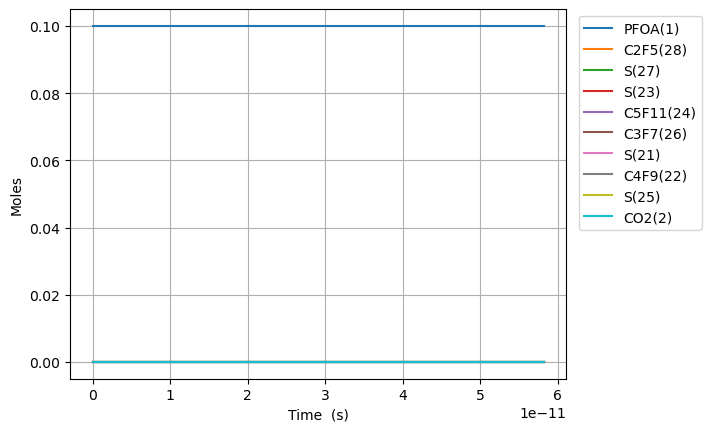

The table this chart was drawn from, first rows:
Time (s), Volume (m^3), O2, Ar, He, Ne, N2, PFOA(1), C2F5(28), S(27), C5F11(24), S(23), S(25), C3F7(26), S(21), C4F9(22), C7HF15(3), CO2(2), C6F13(30), S(29), S(52), S(53), S(165), S(164)
0.0, 0.1122, 0.9, 0.0, 0.0, 0.0, 0.0, 0.1, 0.0, 0.0, 0.0, 0.0, 0.0, 0.0, 0.0, 0.0, 0.0, 0.0, 0.0, 0.0, 0.0, 0.0, 0.0, 0.0
1.9475688270319405e-18, 0.1122, 0.9, 0.0, 0.0, 0.0, 0.0, 0.1, 1.340781562281762e-16, 1.340780730459678e-16, 9.264037047042662e-17, 9.264037047209488e-17, 8.023870424351614e-17, 8.02387042961465e-17, 8.02365178479965e-17, 8.023651784814045e-17, 7.154412323563498e-17, 7.154412376139513e-17, 6.477730889086505e-17, 6.477730889224066e-17, 8.307974717424145e-23, 9.961297328419901e-26, 4.2127099834430386e-26, 9.12946613628367e-27
5.453192715689434e-18, 0.1122, 0.9, 0.0, 0.0, 0.0, 0.0, 0.1, 3.754188374421411e-16, 3.754183350885716e-16, 2.5939303731306305e-16, 2.593930373231401e-16, 2.246683717116427e-16, 2.2466837202953066e-16, 2.246622499708329e-16, 2.2466224997170235e-16, 2.003235450597767e-16, 2.003235482338434e-16, 1.8137646489153364e-16, 1.8137646489984267e-16, 5.017346985353998e-22, 6.016619853767078e-25, 2.544476785329086e-25, 5.514197425850592e-26
1.246444049300442e-17, 0.1122, 0.9, 0.0, 0.0, 0.0, 0.0, 0.1, 8.581001998830695e-16, 8.580977819487229e-16, 5.928983709818102e-16, 5.928983710303338e-16, 5.135277059670859e-16, 5.135277074975848e-16, 5.135137142022764e-16, 5.135137142064626e-16, 4.578823887080552e-16, 4.578824039743127e-16, 4.145747768813167e-16, 4.145747769213257e-16, 2.414954698426702e-21, 2.8967396656391777e-24, 1.225055996179474e-24, 2.6548485717341805e-25
2.6486936047634393e-17, 0.1122, 0.9, 0.0, 0.0, 0.0, 0.0, 0.1, 1.823462924816985e-15, 1.823452371048512e-15, 1.2599090382532012e-15, 1.2599090384651808e-15, 1.0912463717547325e-15, 1.0912463784388703e-15, 1.091216642608246e-15, 1.0912166426265286e-15, 9.73000076004593e-16, 9.730001425404875e-16, 8.809714008146662e-16, 8.809714009894377e-16, 1.0540755118555564e-20, 1.265078979620008e-23, 5.350140986579836e-24, 1.1594420125876939e-24
5.4531927156894335e-17, 0.1122, 0.9, 0.0, 0.0, 0.0, 0.0, 0.1, 3.754188374893556e-15, 3.754144364935697e-15, 2.5939303725315705e-15, 2.5939303734170724e-15, 2.2466836924370696e-15, 2.246683720342424e-15, 2.2466224991925123e-15, 2.2466224992688436e-15, 2.0032354505975907e-15, 2.0032357272428674e-15, 1.8137646484964986e-15, 1.813764649226484e-15, 4.395562592833295e-20, 5.281427866889826e-23, 2.2335782100680454e-23, 4.840441264974899e-24
1.1062190937541423e-16, 0.1122, 0.9, 0.0, 0.0, 0.0, 0.0, 0.1, 7.61563927588569e-15, 7.615459887733604e-15, 5.261973040030659e-15, 5.2619730436525325e-15, 4.55755829022994e-15, 4.5575584042356255e-15, 4.557434211450327e-15, 4.557434211762204e-15, 4.063706199783276e-15, 4.0637073208475786e-15, 3.6793511431207e-15, 3.67935114610576e-15, 1.7916615797002746e-19, 2.157612929388315e-22, 9.124893056505847e-23, 1.9774774601753884e-23
2.22801873812454e-16, 0.1122, 0.9, 0.0, 0.0, 0.0, 0.0, 0.1, 1.5338541081257787e-14, 1.5337819234398768e-14, 1.0598058370798234e-14, 1.059805838547293e-14, 9.179307311528622e-15, 9.179307772383542e-15, 9.179057632322879e-15, 9.179057633583848e-15, 8.184647698153402e-15, 8.184652157570979e-15, 7.410524129411239e-15, 7.41052414150003e-15, 7.209492788539508e-19, 8.721234166944471e-22, 3.688425460624922e-22, 7.993274112954092e-23
4.471618026865336e-16, 0.1122, 0.9, 0.0, 0.0, 0.0, 0.0, 0.1, 3.078434470580235e-14, 3.078146814876946e-14, 2.127022901541099e-14, 2.1270229074689524e-14, 1.8422804656979037e-14, 1.8422806510259728e-14, 1.8422304459494044e-14, 1.8422304464566827e-14, 1.6426530694888685e-14, 1.6426548071299314e-14, 1.4872870090160883e-14, 1.4872870138948693e-14, 2.8729459635799085e-18, 3.506625094676232e-21, 1.4830978803262761e-21, 3.214055578125331e-22
8.958816604346927e-16, 0.1122, 0.9, 0.0, 0.0, 0.0, 0.0, 0.1, 6.167595201199659e-14, 6.166461879303958e-14, 4.2614570236947006e-14, 4.261457047678344e-14, 3.69097965593023e-14, 3.6909803993364785e-14, 3.6908798055528007e-14, 3.690879807589156e-14, 3.2910296688339357e-14, 3.291036229212194e-14, 2.9797561964334406e-14, 2.979756216138367e-14, 1.1318721820418169e-17, 1.406200115653062e-20, 5.947871593922226e-21, 1.2889761993852617e-21
1.7933213759310107e-15, 0.1122, 0.9, 0.0, 0.0, 0.0, 0.0, 0.1, 1.2345916686673407e-13, 1.2341532357841698e-13, 8.53032524092615e-14, 8.530325338551711e-14, 7.388376920972051e-14, 7.388379899659837e-14, 7.388178501426778e-14, 7.388178509597612e-14, 6.587782867516114e-14, 6.587806359727716e-14, 5.964694552337839e-14, 5.964694632298387e-14, 4.378510923152921e-17, 5.631268772466947e-20, 2.3822396257954494e-20, 5.162597305143177e-21
3.588200806923647e-15, 0.1122, 0.9, 0.0, 0.0, 0.0, 0.0, 0.1, 2.47025597639504e-13, 2.4686138787061267e-13, 1.7068061567086285e-13, 1.7068061968755736e-13, 1.4783166989429903e-13, 1.478317892033266e-13, 1.478277579977667e-13, 1.4782775832588548e-13, 1.3181289264848646e-13, 1.3181366601637645e-13, 1.193457118842542e-13, 1.193457151576493e-13, 1.6397607053951661e-16, 2.2533416921272947e-19, 9.535075499591674e-20, 2.066359712873512e-20
7.17795966890892e-15, 0.1122, 0.9, 0.0, 0.0, 0.0, 0.0, 0.1, 4.941584639851789e-13, 4.935770221018619e-13, 3.414353378619658e-13, 3.414353546129557e-13, 2.9572729280366736e-13, 2.957277707304694e-13, 2.9571970022463705e-13, 2.957197015446657e-13, 2.6368302059386416e-13, 2.6368528770237785e-13, 2.387432415771572e-13, 2.387432551342161e-13, 5.805012891941826e-16, 9.012020086492455e-19, 3.815199139717415e-19, 8.267933385071029e-20
1.0767718530894193e-14, 0.1122, 0.9, 0.0, 0.0, 0.0, 0.0, 0.1, 7.412913355292369e-13, 7.401519327768837e-13, 5.121900557209746e-13, 5.121900921358985e-13, 4.4362273725849007e-13, 4.436237536055091e-13, 4.4361163870808143e-13, 4.436116415224073e-13, 3.9555314853796894e-13, 3.955571267985592e-13, 3.581407682412115e-13, 3.581407976097317e-13, 1.1373968671429289e-15, 1.914688160639639e-18, 8.107967184677906e-19, 1.7570751432743804e-19
1.4357477392879465e-14, 0.1122, 0.9, 0.0, 0.0, 0.0, 0.0, 0.1, 9.884242125616501e-13, 9.866146260722692e-13, 6.829447692478922e-13, 6.829448324555926e-13, 5.915180032640095e-13, 5.915197380039013e-13, 5.915035734455246e-13, 5.915035782591103e-13, 5.274232764808007e-13, 5.274290792864035e-13, 4.775382918764174e-13, 4.775383427248128e-13, 1.806154925453377e-15, 3.2656251045373957e-18, 1.3831763726643961e-18, 2.9974684529235185e-19
2.153699511685001e-14, 0.1122, 0.9, 0.0, 0.0, 0.0, 0.0, 0.1, 1.4826899801153974e-12, 1.4793433479899729e-12, 1.024454186134579e-12, 1.0244543200717258e-12, 8.873081164817216e-13, 8.873117107567137e-13, 8.87287434122948e-13, 8.872874441259976e-13, 7.911635323634767e-13, 7.91173103282857e-13, 7.163333320383073e-13, 7.163334394473753e-13, 3.339498815841148e-15, 6.7590724433211914e-18, 2.8637744317044448e-18, 6.206027672199234e-19
2.8716512840820554e-14, 0.1122, 0.9, 0.0, 0.0, 0.0, 0.0, 0.1, 1.9769557692771454e-12, 1.9718211696978e-12, 1.365963587090631e-12, 1.3659638189371197e-12, 1.1830975735212494e-12, 1.1831036900134069e-12, 1.1830712810110612e-12, 1.1830712980744312e-12, 1.0549037882414715e-12, 1.0549172329766369e-12, 9.551283610620419e-13, 9.551285465757616e-13, 5.12242820245505e-15, 1.1492458390791645e-17, 4.8705728707123816e-18, 1.0554870073226419e-18
4.307554828876165e-14, 0.1122, 0.9, 0.0, 0.0, 0.0, 0.0, 0.1, 2.9654874215200546e-12, 2.956374684423225e-12, 2.0489823366921125e-12, 2.0489828555678473e-12, 1.7746743331574882e-12, 1.7746876718956833e-12, 1.7746389294768463e-12, 1.7746389668352629e-12, 1.5823842999820898e-12, 1.5824055340893798e-12, 1.4327183825357045e-12, 1.4327187964828808e-12, 9.08607380196128e-15, 2.5027896111647744e-17, 1.0611829379932256e-17, 2.2996311036474155e-18
5.5998680191908634e-14, 0.1122, 0.9, 0.0, 0.0, 0.0, 0.0, 0.1, 3.8551659927190655e-12, 3.842182942400389e-12, 2.663699152383723e-12, 2.663700032937472e-12, 2.307090989118541e-12, 2.3071132825736585e-12, 2.307049762026986e-12, 2.3070498246169542e-12, 2.057116760531325e-12, 2.0571450211812366e-12, 1.8625493606463626e-12, 1.862550062023059e-12, 1.2938357821302997e-14, 4.179350631756513e-17, 1.7725736799784563e-17, 3.841209937870819e-18
6.892181209505562e-14, 0.1122, 0.9, 0.0, 0.0, 0.0, 0.0, 0.1, 4.744844644746053e-12, 4.72788281598284e-12, 3.2784159120346343e-12, 3.2784172530273232e-12, 2.8395053374294247e-12, 2.8395389195161993e-12, 2.8394605460244815e-12, 2.839460640471962e-12, 2.5318492210640924e-12, 2.531884501103028e-12, 2.2923802995752696e-12, 2.292381366594972e-12, 1.6894356497277858e-14, 6.291502917985318e-17, 2.6690114444920797e-17, 5.783756590866578e-18
8.18449439982026e-14, 0.1122, 0.9, 0.0, 0.0, 0.0, 0.0, 0.1, 5.6345233779249636e-12, 5.613543590255147e-12, 3.8931326155826565e-12, 3.893134516027444e-12, 3.3719173757606327e-12, 3.3719645829536606e-12, 3.3718712814200417e-12, 3.3718714143537605e-12, 3.0065816815803745e-12, 3.0066239755769195e-12, 2.722211199278948e-12, 2.7222127103663146e-12, 2.0884776016932208e-14, 8.839629372215404e-17, 3.7506804184800946e-17, 8.127658957313139e-18
1.0769120780449657e-13, 0.1122, 0.9, 0.0, 0.0, 0.0, 0.0, 0.1, 7.413881087965105e-12, 7.384848034412907e-12, 5.122565854267081e-12, 5.122569170865031e-12, 4.436734519511929e-12, 4.4368159895018164e-12, 4.4366926063690904e-12, 4.436692836120695e-12, 3.956046602563452e-12, 3.956102923222895e-12, 3.581872880938631e-12, 3.5818755156323863e-12, 2.8868672889584256e-14, 1.5244204886517376e-16, 6.469936000297486e-17, 1.4019954778483423e-17
1.593837354170845e-13, 0.1122, 0.9, 0.0, 0.0, 0.0, 0.0, 0.1, 1.097259813196523e-11, 1.0927369296260197e-11, 7.581431208820566e-12, 7.581439339007195e-12, 6.566322604761595e-12, 6.566519333333755e-12, 6.56633428491587e-12, 6.566334839623455e-12, 5.854976444199673e-12, 5.855060817847206e-12, 5.301195459223713e-12, 5.301201910674621e-12, 4.483049687943768e-14, 3.6770560029671264e-16, 1.5612962127292526e-16, 3.383004144593578e-17
2.1107626302967245e-13, 0.1122, 0.9, 0.0, 0.0, 0.0, 0.0, 0.1, 1.4531316475057011e-11, 1.4469825299501519e-11, 1.0040295665073524e-11, 1.0040310193868194e-11, 8.695873746274434e-12, 8.696223101698748e-12, 8.69597518732779e-12, 8.695976171065154e-12, 7.753906285571933e-12, 7.754018712656098e-12, 7.020517409447646e-12, 7.0205289333007756e-12, 6.078275307509265e-14, 6.526557519470817e-16, 2.7717924965783497e-16, 6.005592340202678e-17
3.144613182548483e-13, 0.1122, 0.9, 0.0, 0.0, 0.0, 0.0, 0.1, 2.1648758357608307e-11, 2.1554444112509125e-11, 1.4958020984379958e-11, 1.495805465035796e-11, 1.2954828379233062e-11, 1.2955632336532012e-11, 1.2955253893721719e-11, 1.2955256145705766e-11, 1.1551765967260613e-11, 1.1551934501292893e-11, 1.045915879765274e-11, 1.0459185488884766e-11, 9.268149698732476e-14, 1.5009618049693706e-15, 6.376417319782756e-16, 1.3814008165168977e-16
4.178463734800242e-13, 0.1122, 0.9, 0.0, 0.0, 0.0, 0.0, 0.1, 2.8766205436524433e-11, 2.863876617476455e-11, 1.9875742710489537e-11, 1.9875801853499496e-11, 1.721363548688281e-11, 1.721504326946277e-11, 1.7214529507746426e-11, 1.7214533432105036e-11, 1.534962564789345e-11, 1.5349850288887395e-11, 1.38977976736169e-11, 1.389784455479842e-11, 1.2457837120491431e-13, 2.627333218619928e-15, 1.1163533066093505e-15, 2.418258840392041e-16
5.212314287052001e-13, 0.1122, 0.9, 0.0, 0.0, 0.0, 0.0, 0.1, 3.588365771180214e-11, 3.572279135829969e-11, 2.4793460843404875e-11, 2.4793551803176197e-11, 2.147229519385991e-11, 2.1474455900487427e-11, 2.14738020354166e-11, 2.1473808030264408e-11, 1.9147485327470447e-11, 1.9147766075438768e-11, 1.7336434037341962e-11, 1.7336506131039905e-11, 1.564738445804666e-13, 4.031430000644524e-15, 1.7131999498749611e-15, 3.710826169389912e-16
7.280015391555518e-13, 0.1122, 0.9, 0.0, 0.0, 0.0, 0.0, 0.1, 5.011857445788986e-11, 4.989014588661569e-11, 3.462888867623683e-11, 3.4629058148118e-11, 2.9989269053609345e-11, 2.9993285147848616e-11, 2.999233986575216e-11, 2.9992350917453196e-11, 2.6743204684146442e-11, 2.6743597646097698e-11, 2.4213700868726418e-11, 2.4213835175102962e-11, 2.2026164194480383e-13, 7.490374948539699e-15, 3.183795732448229e-15, 6.895143592689335e-16
9.347716496059036e-13, 0.1122, 0.9, 0.0, 0.0, 0.0, 0.0, 0.1, 6.435351031282519e-11, 6.405641126430291e-11, 4.446430329563385e-11, 4.4464574592081586e-11, 3.8505701902113804e-11, 3.8512120639678524e-11, 3.8510866395771195e-11, 3.851088391903711e-11, 3.433892403693972e-11, 3.4339429212932505e-11, 3.1090958461726935e-11, 3.10911734505217e-11, 2.8404453512124355e-13, 1.1967796769604041e-14, 5.087870676499301e-15, 1.1017249213532808e-15
1e-12, 0.1122, 0.9, 0.0, 0.0, 0.0, 0.0, 0.1, 6.884411226753066e-11, 6.852510430555866e-11, 4.75670112367561e-11, 4.7567319837548185e-11, 4.1192202535972285e-11, 4.119950070752502e-11, 4.119814510529395e-11, 4.1198164976474936e-11, 3.6735093590564395e-11, 3.673563416596727e-11, 3.326047775243719e-11, 3.32607222995792e-11, 3.0416459841151693e-13, 1.3606207152493348e-14, 5.7847456224291835e-15, 1.2525677806841915e-15
1.1415417600562552e-12, 0.1122, 0.9, 0.0, 0.0, 0.0, 0.0, 0.1, 7.858846664150387e-11, 7.822151195843392e-11, 5.429970375779669e-11, 5.430010185564822e-11, 4.702155592607424e-11, 4.703096282198807e-11, 4.702938085750455e-11, 4.70294063289112e-11, 4.1934643385572965e-11, 4.193526077567991e-11, 3.7968206156471214e-11, 3.796852161666659e-11, 3.478221792987964e-13, 1.7534180514336266e-14, 7.45562787711672e-15, 1.61420831307123e-15
1.5550819809569588e-12, 0.1122, 0.9, 0.0, 0.0, 0.0, 0.0, 0.1, 1.0705844200598427e-10, 1.0654816136734674e-10, 7.397046132126357e-11, 7.397118951596179e-11, 6.405149675154479e-11, 6.406866767815002e-11, 6.406637307727641e-11, 6.406641870828573e-11, 5.7126082070098007e-11, 5.712692388872312e-11, 5.172267122952324e-11, 5.1723248242331334e-11, 4.753614775989447e-13, 3.1986958146711957e-14, 1.3606182349456637e-14, 2.9449117271598097e-15
1.968622201857662e-12, 0.1122, 0.9, 0.0, 0.0, 0.0, 0.0, 0.1, 1.355285005248571e-10, 1.3487011426118455e-10, 9.364116138496354e-11, 9.364232110873265e-11, 8.107909913979715e-11, 8.110639970755493e-11, 8.110331685188781e-11, 8.110338806925866e-11, 7.23175207377269e-11, 7.23185869853161e-11, 6.547709610069543e-11, 6.547801503929653e-11, 6.028796267352096e-13, 5.0828621497500007e-14, 2.162858085798745e-14, 4.679807159583948e-15
2.795702643659069e-12, 0.1122, 0.9, 0.0, 0.0, 0.0, 0.0, 0.1, 1.9246886698964128e-10, 1.915000424386327e-10, 1.3298238903816941e-10, 1.3298471603513524e-10, 1.1512733012845001e-10, 1.1518194527352257e-10, 1.1517706085454453e-10, 1.151771977546124e-10, 1.027003980223034e-10, 1.0270191312966351e-10, 9.298582525495402e-11, 9.298766912960935e-11, 8.578529820159132e-13, 1.0156658398782059e-13, 4.325102462475173e-14, 9.352046636291737e-15
3.622783085460476e-12, 0.1122, 0.9, 0.0, 0.0, 0.0, 0.0, 0.1, 2.4940956602269043e-10, 2.4811144649875615e-10, 1.72323386726679e-10, 1.7232728657699326e-10, 1.4916630435271695e-10, 1.492575995145473e-10, 1.4925061519548346e-10, 1.4925083539167028e-10, 1.330832752393048e-10, 1.330852392094261e-10, 1.2049439362572443e-10, 1.20497483881169e-10, 1.112742920850537e-12, 1.6959781033253727e-13, 7.227224018772152e-14, 1.5617343512651107e-14
4.449863527261883e-12, 0.1122, 0.9, 0.0, 0.0, 0.0, 0.0, 0.1, 3.063505976184958e-10, 3.0470448808791927e-10, 2.1166415445447632e-10, 2.1167003267626226e-10, 1.831960816069977e-10, 1.8333336242769458e-10, 1.833239822869505e-10, 1.8332430098315854e-10, 1.6346615238873193e-10, 1.6346856522538335e-10, 1.4800280121579207e-10, 1.4800745929124135e-10, 1.367550171164051e-12, 2.547603524101745e-13, 1.086375110852677e-13, 2.3461055633139518e-14
5.2769439690632894e-12, 0.1122, 0.9, 0.0, 0.0, 0.0, 0.0, 0.1, 3.6329196177410155e-10, 3.6127933166081606e-10, 2.510046922237852e-10, 2.51012954275111e-10, 2.1721672281243253e-10, 2.1740923401083282e-10, 2.1739716447304752e-10, 2.1739759453047963e-10, 1.9384902947058502e-10, 1.9385189117835138e-10, 1.7551104802671156e-10, 1.755175953583335e-10, 1.6222754735233708e-12, 3.5688943862693633e-13, 1.5229107413170493e-13, 3.2868282514555165e-14
6.9311048526661035e-12, 0.1122, 0.9, 0.0, 0.0, 0.0, 0.0, 0.1, 4.771756877578353e-10, 4.74375024510166e-10, 3.296850778923586e-10, 3.296993237619126e-10, 2.8523081982784783e-10, 2.855613031805239e-10, 2.85542982088056e-10, 2.855436654957094e-10, 2.5461478343156927e-10, 2.546185428984241e-10, 2.3052705931489623e-10, 2.3053834946006926e-10, 2.1314829351694265e-12, 6.114463216250334e-13, 2.612591323741063e-13, 5.631892036272635e-14
8.585265736268917e-12, 0.1122, 0.9, 0.0, 0.0, 0.0, 0.0, 0.1, 5.910607439588917e-10, 5.873998141459572e-10, 4.0836454374420924e-10, 4.083863945859839e-10, 3.532090747841886e-10, 3.537138070093944e-10, 3.536880846000576e-10, 3.5368904829410413e-10, 3.1538053712225796e-10, 3.1538519437644296e-10, 2.855424274985346e-10, 2.855597461787803e-10, 2.6403711108305413e-12, 9.319768483956766e-13, 3.9873746472390827e-13, 8.585239775649163e-14
1e-11, 0.1122, 0.9, 0.0, 0.0, 0.0, 0.0, 0.1, 6.884629001953279e-10, 6.840099198622362e-10, 4.756550535069329e-10, 4.756846943612527e-10, 4.113199583757677e-10, 4.1200212327148356e-10, 4.119691704275654e-10, 4.1197038344661616e-10, 3.673509314805742e-10, 3.673563566025061e-10, 3.325942488815823e-10, 3.326177435454036e-10, 3.0753529974240294e-12, 1.2574455974134035e-12, 5.385918415495099e-13, 1.1584574703382855e-13
1.023942661987173e-11, 0.1122, 0.9, 0.0, 0.0, 0.0, 0.0, 0.1, 7.049471303625367e-10, 7.003550336125693e-10, 4.870430897910393e-10, 4.870741662788513e-10, 4.2115198514378373e-10, 4.21866745482815e-10, 4.2183248759307183e-10, 4.218337429322182e-10, 3.761462905426512e-10, 3.761518456197981e-10, 3.405571525858075e-10, 3.4058178550712155e-10, 3.148946003437377e-12, 1.317145377379995e-12, 5.642704514233598e-13, 1.213478188966792e-13
1.3547748387077358e-11, 0.1122, 0.9, 0.0, 0.0, 0.0, 0.0, 0.1, 9.327238937256502e-10, 9.260617301251709e-10, 6.443974225114435e-10, 6.444518105074913e-10, 5.569336419849908e-10, 5.581739263081499e-10, 5.581192409336867e-10, 5.581210677503184e-10, 4.976777965725509e-10, 4.976851474332791e-10, 4.505846735004815e-10, 4.506277919678406e-10, 4.165178311668233e-12, 2.276418694210072e-12, 9.777867001379575e-13, 2.0977345113553682e-13
1.6525237977562423e-11, 0.1122, 0.9, 0.0, 0.0, 0.0, 0.0, 0.1, 1.1377275299116e-09, 1.1289721964979443e-09, 7.860131763338215e-10, 7.860940828866691e-10, 6.790209143978904e-10, 6.808518753961125e-10, 6.807750393179657e-10, 6.807773066372206e-10, 6.070561510750498e-10, 6.070651183402114e-10, 5.496072430090467e-10, 5.496713954435817e-10, 5.078771663029098e-12, 3.3484331283042153e-12, 1.4416275227868463e-12, 3.0862325389760246e-13
1.9502727568047488e-11, 0.1122, 0.9, 0.0, 0.0, 0.0, 0.0, 0.1, 1.3427354757461217e-09, 1.3316760564384944e-09, 9.27625950154388e-10, 9.277386193667072e-10, 8.010007754426945e-10, 8.035312325169799e-10, 8.034287295594148e-10, 8.03431315976262e-10, 7.164345047017909e-10, 7.1644508860879e-10, 6.48627729001749e-10, 6.487170808764771e-10, 5.991434641136491e-12, 4.6110373129509845e-12, 1.9898520773101483e-12, 4.250820259535938e-13
2.2480217158532553e-11, 0.1122, 0.9, 0.0, 0.0, 0.0, 0.0, 0.1, 1.547747731151001e-09, 1.5341799026670747e-09, 1.0692357440357135e-09, 1.0693854175531473e-09, 9.228757474804096e-10, 9.262119975901798e-10, 9.260803507375602e-10, 9.260830958019177e-10, 8.258128574527745e-10, 8.258250582877631e-10, 7.476461315223282e-10, 7.477648482311032e-10, 6.9031969341720256e-12, 6.057625823976188e-12, 2.6201461032635725e-12, 5.585500368636661e-13
2.5457706749017618e-11, 0.1122, 0.9, 0.0, 0.0, 0.0, 0.0, 0.1, 1.7527642960479924e-09, 1.7364900982164682e-09, 1.2108425580403954e-09, 1.2110344751120202e-09, 1.0446482825775094e-09, 1.0488941705351038e-09, 1.0487299334198695e-09, 1.0487326461486745e-09, 9.351912093280005e-10, 9.35205027427542e-10, 8.466624506145405e-10, 8.468146974726458e-10, 7.814087195992425e-12, 7.681823413887111e-12, 3.330258718365142e-12, 7.084479471450072e-13
2.8435196339502682e-11, 0.1122, 0.9, 0.0, 0.0, 0.0, 0.0, 0.1, 1.9577851703587812e-09, 1.9386127873696897e-09, 1.3524463922310832e-09, 1.3526857897673193e-09, 1.1663207654044429e-09, 1.1715777512710903e-09, 1.1713775015331331e-09, 1.171379967051052e-09, 1.044569560327469e-09, 1.0445849960800275e-09, 9.456766863221796e-10, 9.458666285667326e-10, 8.724133095386191e-12, 9.477474051136704e-12, 4.117999841223561e-12, 8.742158564604679e-13
3.439017552047281e-11, 0.1122, 0.9, 0.0, 0.0, 0.0, 0.0, 0.1, 2.367839846908392e-09, 2.3423192461480044e-09, 1.6356451214211608e-09, 1.635995181526219e-09, 1.409374807661466e-09, 1.4169491357935352e-09, 1.4166666676923372e-09, 1.4166679206608022e-09, 1.2633262596991328e-09, 1.2633449321366877e-09, 1.1436989077589646e-09, 1.14397673617651e-09, 1.0541798080322319e-11, 1.3559489893473268e-11, 5.9178830068201485e-12, 1.2512090895667543e-12
4.034515470144294e-11, 0.1122, 0.9, 0.0, 0.0, 0.0, 0.0, 0.1, 2.777911760172904e-09, 2.7453443626780427e-09, 1.918831932107476e-09, 1.91931357571943e-09, 1.6520556778369378e-09, 1.6623261505119485e-09, 1.6619479520398338e-09, 1.6619469569075298e-09, 1.482082955567766e-09, 1.4821048668975692e-09, 1.3417127961832447e-09, 1.3420951707912836e-09, 1.2356394908712376e-11, 1.8258504350014325e-11, 8.003425640480485e-12, 1.6854130147046279e-12
4.630013388241307e-11, 0.1122, 0.9, 0.0, 0.0, 0.0, 0.0, 0.1, 3.188000909525295e-09, 3.147729982665524e-09, 2.2020068247916396e-09, 2.202640956122171e-09, 1.894380152485094e-09, 1.907708794780723e-09, 1.907221407419797e-09, 1.9072170760676464e-09, 1.7008396479333684e-09, 1.7008648008205066e-09, 1.5397183519456233e-09, 1.5402219321450011e-09, 1.4168112019145398e-11, 2.3532593278572635e-11, 1.0359186654640434e-11, 2.1729997880981707e-12
5.22551130633832e-11, 0.1122, 0.9, 0.0, 0.0, 0.0, 0.0, 0.1, 3.5981072943387094e-09, 3.5495151224352017e-09, 2.485169799975151e-09, 2.485977307300477e-09, 2.136364091913096e-09, 2.153097067954401e-09, 2.1524870658108963e-09, 2.1524782784174883e-09, 1.91959633679594e-09, 1.9196247343773205e-09, 1.7377155753966123e-09, 1.7383570199725992e-09, 1.5977125108984413e-11, 2.934266793421542e-11, 1.2970555099262608e-11, 2.710394721374242e-12
5.821009224435333e-11, 0.1122, 0.9, 0.0, 0.0, 0.0, 0.0, 0.1, 4.008230913986437e-09, 3.950736313048705e-09, 2.7683208581594134e-09, 2.7693226145279204e-09, 2.3780225369130606e-09, 2.3984909693876606e-09, 2.3977449496227394e-09, 2.39773056423333e-09, 2.1383530221554804e-09, 2.1383846680515063e-09, 1.9357044668866403e-09, 1.9365004340091767e-09, 1.7783598684076132e-11, 3.565213011944503e-11, 1.5823663646381292e-11, 3.2942460525326184e-12
